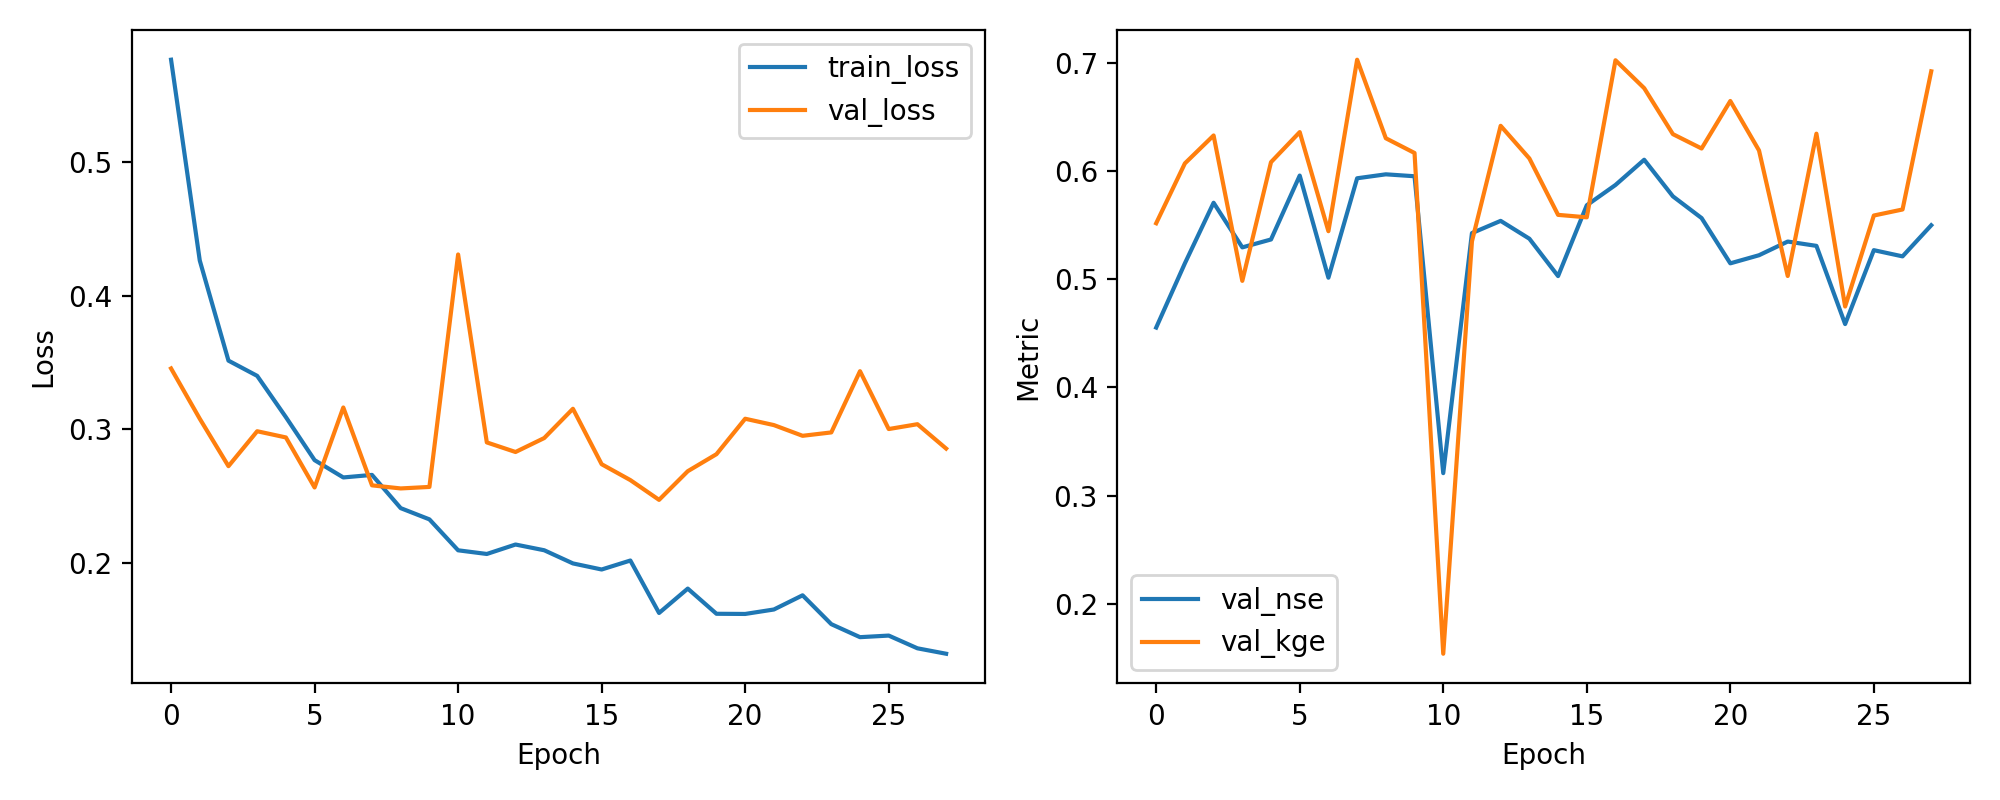

The table this chart was drawn from, first rows:
epoch, train_loss, val_loss, val_nse, val_kge
1, 0.5765, 0.3454, 0.4553, 0.5516
2, 0.4262, 0.3078, 0.5146, 0.607
3, 0.3513, 0.2723, 0.5706, 0.6328
4, 0.3399, 0.2984, 0.5294, 0.4984
5, 0.309, 0.2938, 0.5367, 0.6081
6, 0.2768, 0.2564, 0.5957, 0.6358
7, 0.2639, 0.3162, 0.5013, 0.5443
8, 0.2658, 0.258, 0.5932, 0.7028
9, 0.2409, 0.2556, 0.5969, 0.6302
10, 0.2325, 0.2568, 0.5951, 0.6166
11, 0.2093, 0.4307, 0.3208, 0.1539
12, 0.2066, 0.2901, 0.5425, 0.5349
13, 0.2137, 0.2829, 0.5538, 0.6417
14, 0.2094, 0.2934, 0.5374, 0.6115
15, 0.1995, 0.3153, 0.5028, 0.5594
16, 0.195, 0.2738, 0.5683, 0.5571
17, 0.2017, 0.2619, 0.587, 0.7022
18, 0.1624, 0.2471, 0.6103, 0.6765
19, 0.1807, 0.2685, 0.5765, 0.634
20, 0.1618, 0.2813, 0.5564, 0.6207
21, 0.1617, 0.3078, 0.5146, 0.6646
22, 0.165, 0.303, 0.5221, 0.6189
23, 0.1757, 0.295, 0.5347, 0.5029
24, 0.1541, 0.2976, 0.5307, 0.6344
25, 0.1443, 0.3434, 0.4585, 0.4747
26, 0.1455, 0.3001, 0.5268, 0.5588
27, 0.136, 0.3037, 0.521, 0.5644
28, 0.1319, 0.2855, 0.5498, 0.692
